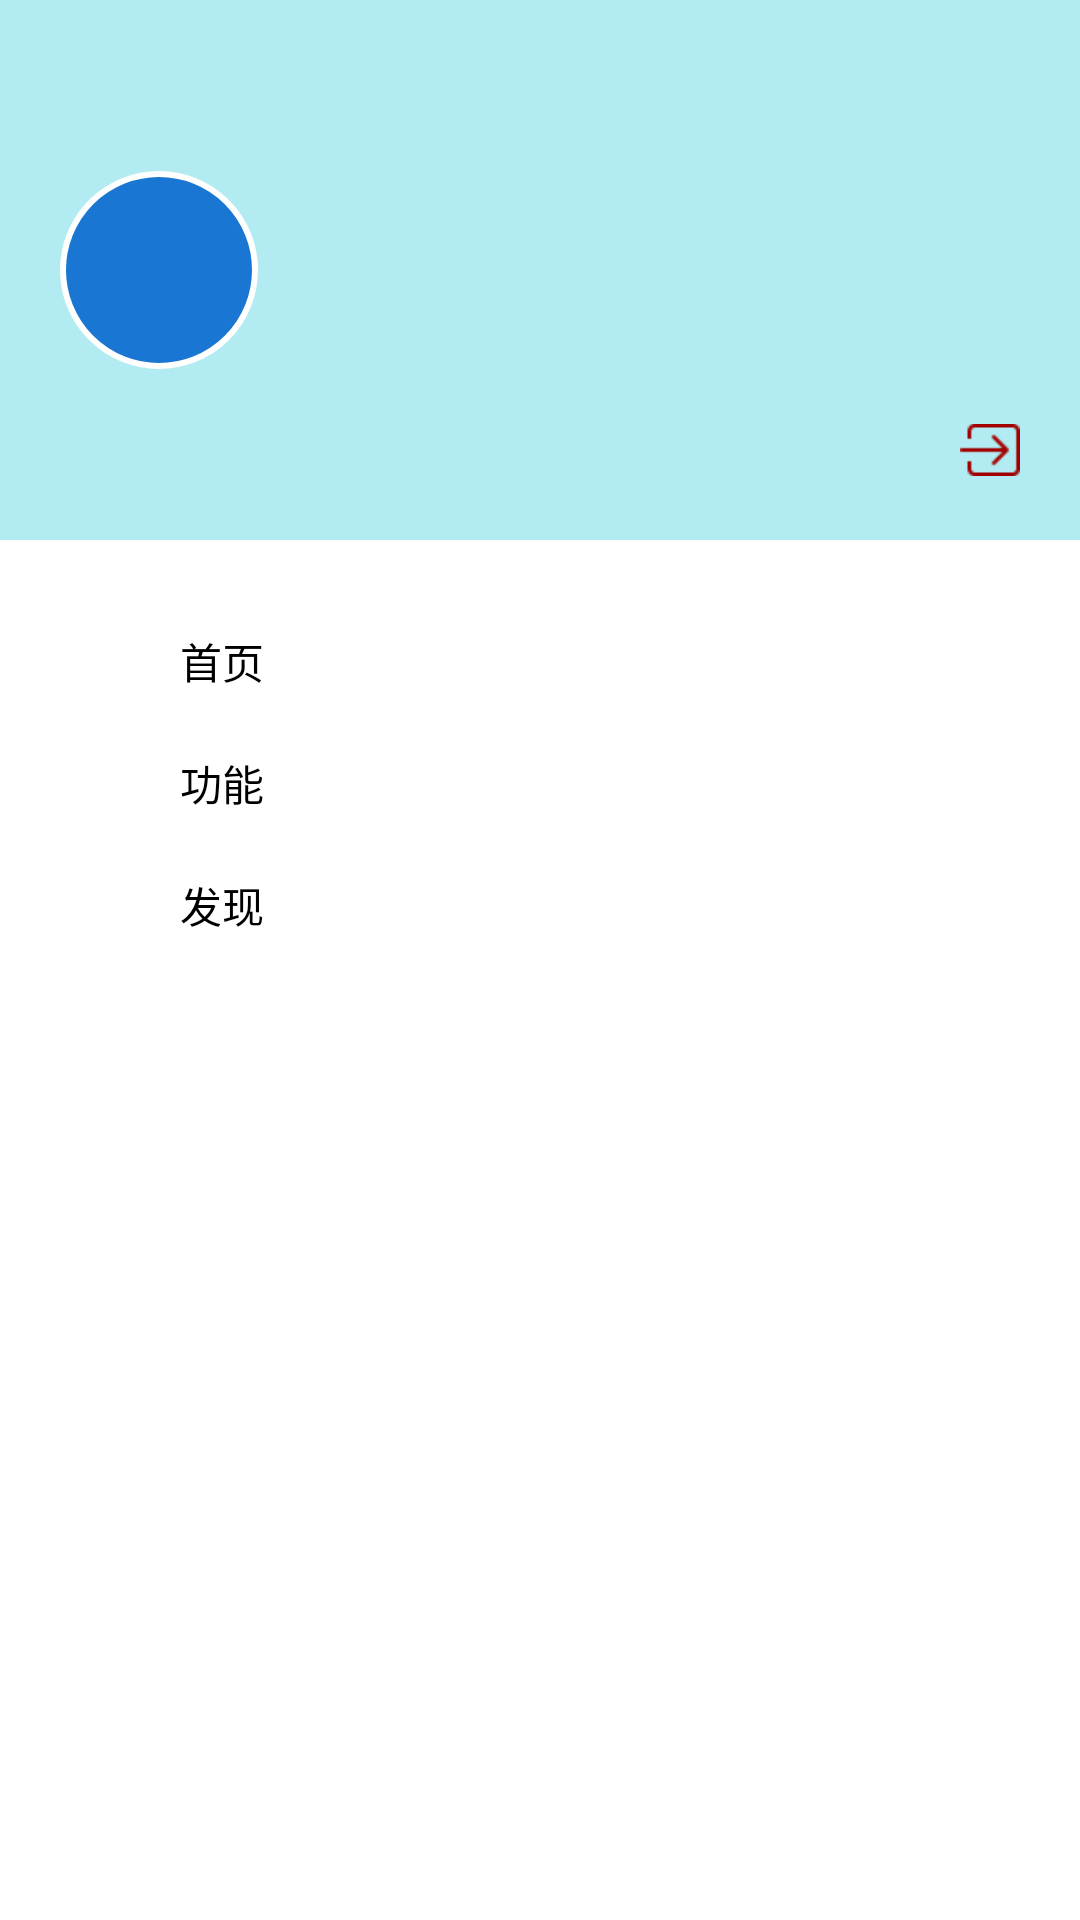

Reconstruct the res/layout file that produces this screen, plus the resources it refers to.
<!-- AndroidManifest.xml: application theme AppTheme -->
<!-- res/layout/include_drawer_menu.xml -->
<?xml version="1.0" encoding="utf-8"?>
<LinearLayout xmlns:android="http://schemas.android.com/apk/res/android"
    android:id="@+id/drawer_menu"
    android:layout_width="match_parent"
    android:layout_height="match_parent"
    android:layout_gravity="start"
    android:orientation="vertical">

    <RelativeLayout
        android:layout_width="match_parent"
        android:layout_height="180dp"
        android:background="@color/colorAccent"
        android:paddingBottom="@dimen/interval_default">

        <FrameLayout
            android:layout_centerVertical="true"
            android:id="@+id/frameLayout"
            android:layout_width="@dimen/avatar_bg_size_mini"
            android:layout_height="@dimen/avatar_bg_size_mini"
            android:layout_margin="@dimen/interval_default">

            <include layout="@layout/include_user_avatar" />
        </FrameLayout>

        <ImageView
            android:id="@+id/img_btn_exit"
            android:layout_width="@dimen/img_btn_size_mini"
            android:layout_height="@dimen/img_btn_size_mini"
            android:layout_alignParentRight="true"
            android:layout_alignParentBottom="true"
            android:layout_marginRight="@dimen/interval_default"
            android:src="@drawable/ic_exit" />

    </RelativeLayout>

    <View
        android:layout_width="match_parent"
        android:layout_height="@dimen/interval_default"
        android:background="@color/white" />

    <TableLayout
        android:layout_width="match_parent"
        android:layout_height="match_parent"
        android:background="@color/white">

        <TableRow
            android:id="@+id/top_index"
            style="@style/DrawerMenuTableRow">

            <ImageView style="@style/DrawerMenuTableRowIcon" />

            <TextView
                style="@style/DrawerMenuTableRowText"
                android:text="@string/top_index" />
        </TableRow>

        <TableRow
            android:id="@+id/function"
            style="@style/DrawerMenuTableRow">

            <ImageView style="@style/DrawerMenuTableRowIcon" />

            <TextView
                style="@style/DrawerMenuTableRowText"
                android:text="@string/function" />
        </TableRow>

        <TableRow
            android:id="@+id/drawer_menu_item3"
            style="@style/DrawerMenuTableRow">

            <ImageView style="@style/DrawerMenuTableRowIcon" />

            <TextView
                style="@style/DrawerMenuTableRowText"
                android:text="@string/found" />
        </TableRow>

    </TableLayout>
</LinearLayout>
<!-- res/layout/include_user_avatar.xml (included above) -->
<?xml version="1.0" encoding="utf-8"?>
<FrameLayout
    android:id="@+id/user_avatar_bg"
    android:layout_width="match_parent"
    android:layout_height="match_parent"
    android:layout_gravity="center"
    android:padding="@dimen/interval_10"
    android:background="@drawable/avatar_bg"
    xmlns:android="http://schemas.android.com/apk/res/android">

    <ImageView
        android:id="@+id/user_avatar"
        android:layout_width="match_parent"
        android:layout_height="match_parent"
        android:layout_gravity="center"
        android:src="@mipmap/ic_launcher" />

</FrameLayout>
<!-- resources referenced by this layout -->
<resources>
  <color name="colorAccent">#B2EBF2</color>
  <color name="white">#FFFFFF</color>
  <dimen name="avatar_bg_size_mini">66dp</dimen>
  <dimen name="img_btn_size_mini">20dp</dimen>
  <dimen name="interval_10">10dp</dimen>
  <dimen name="interval_default">20dp</dimen>
  <!-- drawable avatar_bg (drawable) -->
  <?xml version="1.0" encoding="utf-8"?>
  <selector xmlns:android="http://schemas.android.com/apk/res/android">
      <item>
          <shape xmlns:android="http://schemas.android.com/apk/res/android" android:shape="rectangle">
              <solid android:color="@color/colorPrimaryDark" />
              <corners android:radius="@dimen/avatar_bg_size" />
              <stroke android:width="@dimen/stroke_default"
                  android:color="@color/white" />
          </shape>
      </item>
  </selector>
  <!-- drawable ic_exit: png bitmap (drawable, 388 bytes) -->
  <string name="found">发现</string>
  <string name="function">功能</string>
  <string name="top_index">首页</string>
  <style name="DrawerMenuTableRow">
          <item name="android:layout_height">wrap_content</item>
          <item name="android:padding">@dimen/interval_10</item>
          <item name="android:layout_width">match_parent</item>
          <item name="android:gravity">center_vertical</item>
          <item name="android:background">@drawable/item_default_white</item>
      </style>
  <style name="DrawerMenuTableRowIcon">
          <item name="android:layout_height">@dimen/img_icon_size_mini</item>
          <item name="android:layout_width">@dimen/img_icon_size_mini</item>
          <item name="android:layout_marginRight">@dimen/interval_10</item>
          <item name="android:layout_marginLeft">@dimen/interval_10</item>
      </style>
  <style name="DrawerMenuTableRowText">
          <item name="android:layout_height">wrap_content</item>
          <item name="android:layout_marginLeft">@dimen/interval_10</item>
          <item name="android:layout_width">match_parent</item>
          <item name="android:textColor">@color/black</item>
          <item name="android:gravity">center_vertical</item>
      </style>
  <style name="AppTheme" parent="Theme.AppCompat">
  
          <item name="windowActionBar">false</item>
          <item name="windowNoTitle">true</item>
          
          <item name="colorPrimary">@color/colorPrimary</item>edittext
          <item name="colorPrimaryDark">@color/colorPrimaryDark</item>
          <item name="colorAccent">@color/colorAccent</item>
          <item name="android:textColorPrimary">@color/textColorPrimary</item>
          <item name="android:textColorSecondary">@color/textColorSecondary</item>
  
          <item name="android:textColorHint">@color/textColorPrimary</item>
          <item name="android:textColor">@color/textColorPrimary</item>
          <item name="colorControlNormal">@color/white</item>
          <item name="colorControlActivated">@color/colorAccent</item>
          <item name="colorControlHighlight">@color/colorAccent</item>
          <item name="colorSwitchThumbNormal">@color/colorSwitchThumbNormal</item>
      </style>
  <color name="colorPrimaryDark">#1976D2</color>
  <dimen name="avatar_bg_size">76dp</dimen>
  <dimen name="stroke_default">2dp</dimen>
  <!-- drawable item_default_white (drawable) -->
  <?xml version="1.0" encoding="utf-8"?>
  <selector xmlns:android="http://schemas.android.com/apk/res/android">
      <item android:state_pressed="true" android:drawable="@color/grey_c"></item>
      <item android:drawable="@color/white"></item>
  </selector>
  <dimen name="img_icon_size_mini">20dp</dimen>
  <color name="black">#000000</color>
  <color name="colorPrimary">#2196F3</color>
  <color name="textColorPrimary">#212121</color>
  <color name="textColorSecondary">#727272</color>
  <color name="colorSwitchThumbNormal">#FF78909C</color>
  <color name="grey_c">#ccc</color>
</resources>
